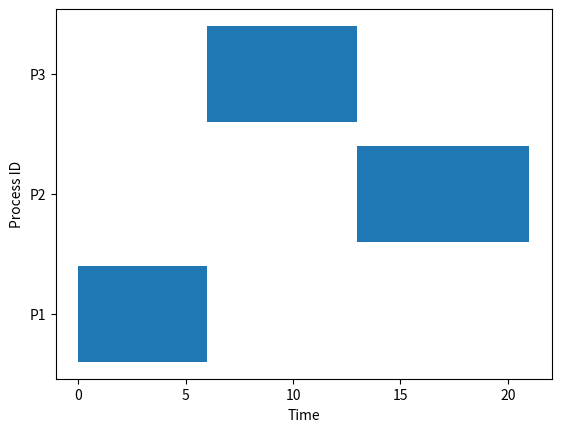

Python code for this plot:
import matplotlib.pyplot as plt

class Process:
    def __init__(self, pid, arrival_time, burst_time):
        self.pid = pid
        self.arrival_time = arrival_time
        self.burst_time = burst_time
        self.remaining_time = burst_time
        self.completion_time = 0
        self.turnaround_time = 0
        self.waiting_time = 0

def sjf_preemptive(processes):
    current_time = 0
    completed = 0
    gantt = []
    n = len(processes)

    while completed != n:
        # Filter processes that have arrived and are not yet completed
        available_processes = [p for p in processes if p.arrival_time <= current_time and p.remaining_time > 0]
        
        if available_processes:
            # Select the process with the shortest remaining time
            shortest = min(available_processes, key=lambda x: x.remaining_time)
            start_time = current_time

            # Execute the process for 1 time unit
            current_time += 1
            shortest.remaining_time -= 1
            gantt.append((shortest.pid, start_time, current_time))

            # If the process finishes, update its details
            if shortest.remaining_time == 0:
                completed += 1
                shortest.completion_time = current_time
                shortest.turnaround_time = shortest.completion_time - shortest.arrival_time
                shortest.waiting_time = shortest.turnaround_time - shortest.burst_time

                print(f"Process {shortest.pid}: Completion Time = {shortest.completion_time}, "
                      f"Turnaround Time = {shortest.turnaround_time}, Waiting Time = {shortest.waiting_time}")
        else:
            # If no process is available, move to the next time unit
            current_time += 1

    draw_gantt_chart(gantt)

def draw_gantt_chart(gantt):
    fig, gnt = plt.subplots()
    gnt.set_xlabel('Time')
    gnt.set_ylabel('Process ID')

    # Extract unique processes for y-ticks
    unique_processes = sorted(set(g[0] for g in gantt))
    gnt.set_yticks([i + 1 for i in range(len(unique_processes))])
    gnt.set_yticklabels([f'P{pid}' for pid in unique_processes])

    # Draw bars for each process in the Gantt chart
    for idx, (pid, start, end) in enumerate(gantt):
        gnt.broken_barh([(start, end - start)], (pid - 0.4, 0.8), facecolors='tab:blue')

    plt.show()

# Example Usage
processes = [
    Process(1, 0, 6),
    Process(2, 1, 8),
    Process(3, 2, 7)
]

sjf_preemptive(processes)
